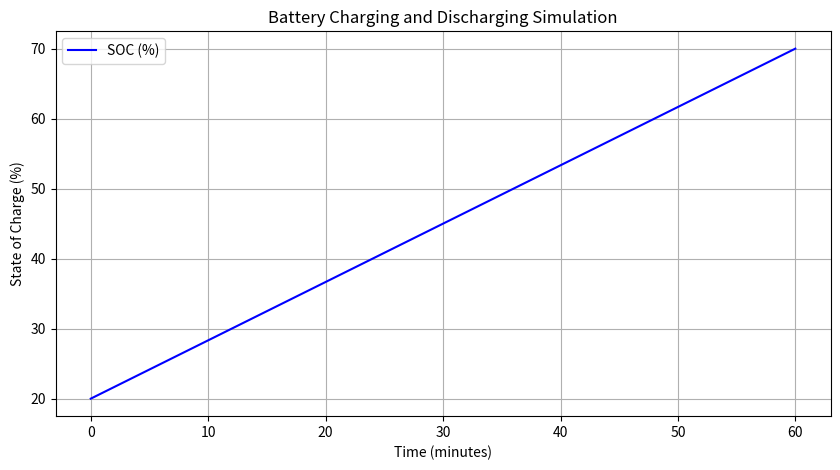
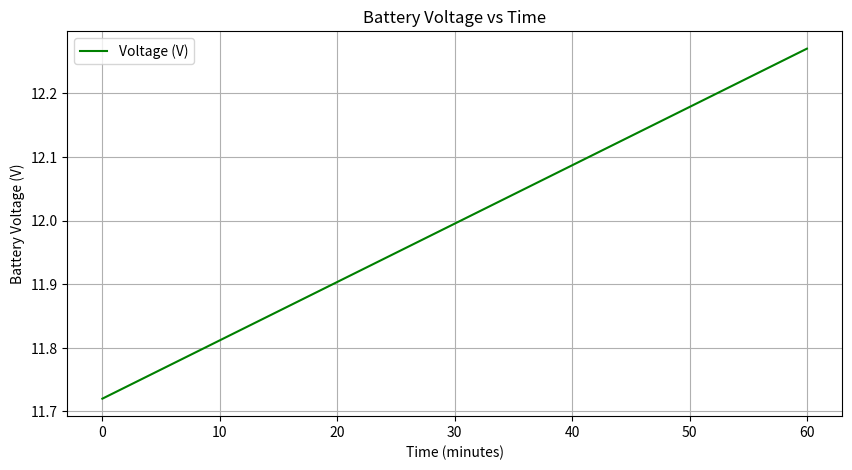

Generate these figures, in order, with matplotlib:
# -*- coding: utf-8 -*-
"""Untitled1.ipynb

Automatically generated by Colab.

Original file is located at
    https://colab.research.google.com/<link-removed>
"""

import numpy as np
import matplotlib.pyplot as plt

# Simulation Parameters
time_step = 1  # in seconds
total_time = 3600  # 1 hour in seconds
time = np.arange(0, total_time, time_step)

# Battery Parameters
capacity_ah = 2.0  # 2Ah battery
voltage_full = 12.6  # Fully charged voltage
voltage_empty = 11.5  # Fully discharged voltage

# Charge and Discharge Currents
charging_current = 1.0  # Amps
discharging_current = 0.5  # Amps

# Initialize SOC (0 = 0%, 1 = 100%)
soc = []
voltage = []

# Initial Conditions
soc_value = 0.2  # Start at 20% charged
charging = True

for t in time:
    if charging:
        soc_value += (charging_current * time_step / 3600) / capacity_ah
        if soc_value >= 1.0:
            soc_value = 1.0
            charging = False  # Switch to discharging
    else:
        soc_value -= (discharging_current * time_step / 3600) / capacity_ah
        if soc_value <= 0.0:
            soc_value = 0.0
            charging = True  # Switch to charging

    # Clamp SOC between 0 and 1
    soc_value = max(0, min(1, soc_value))
    soc.append(soc_value)

    # Linear approximation of voltage based on SOC
    voltage_value = voltage_empty + soc_value * (voltage_full - voltage_empty)
    voltage.append(voltage_value)

# Plot SOC over Time
plt.figure(figsize=(10, 5))
plt.plot(time / 60, np.array(soc) * 100, label='SOC (%)', color='blue')
plt.xlabel('Time (minutes)')
plt.ylabel('State of Charge (%)')
plt.title('Battery Charging and Discharging Simulation')
plt.grid(True)
plt.legend()

# Plot Voltage over Time (Optional)
plt.figure(figsize=(10, 5))
plt.plot(time / 60, voltage, label='Voltage (V)', color='green')
plt.xlabel('Time (minutes)')
plt.ylabel('Battery Voltage (V)')
plt.title('Battery Voltage vs Time')
plt.grid(True)
plt.legend()
plt.show()